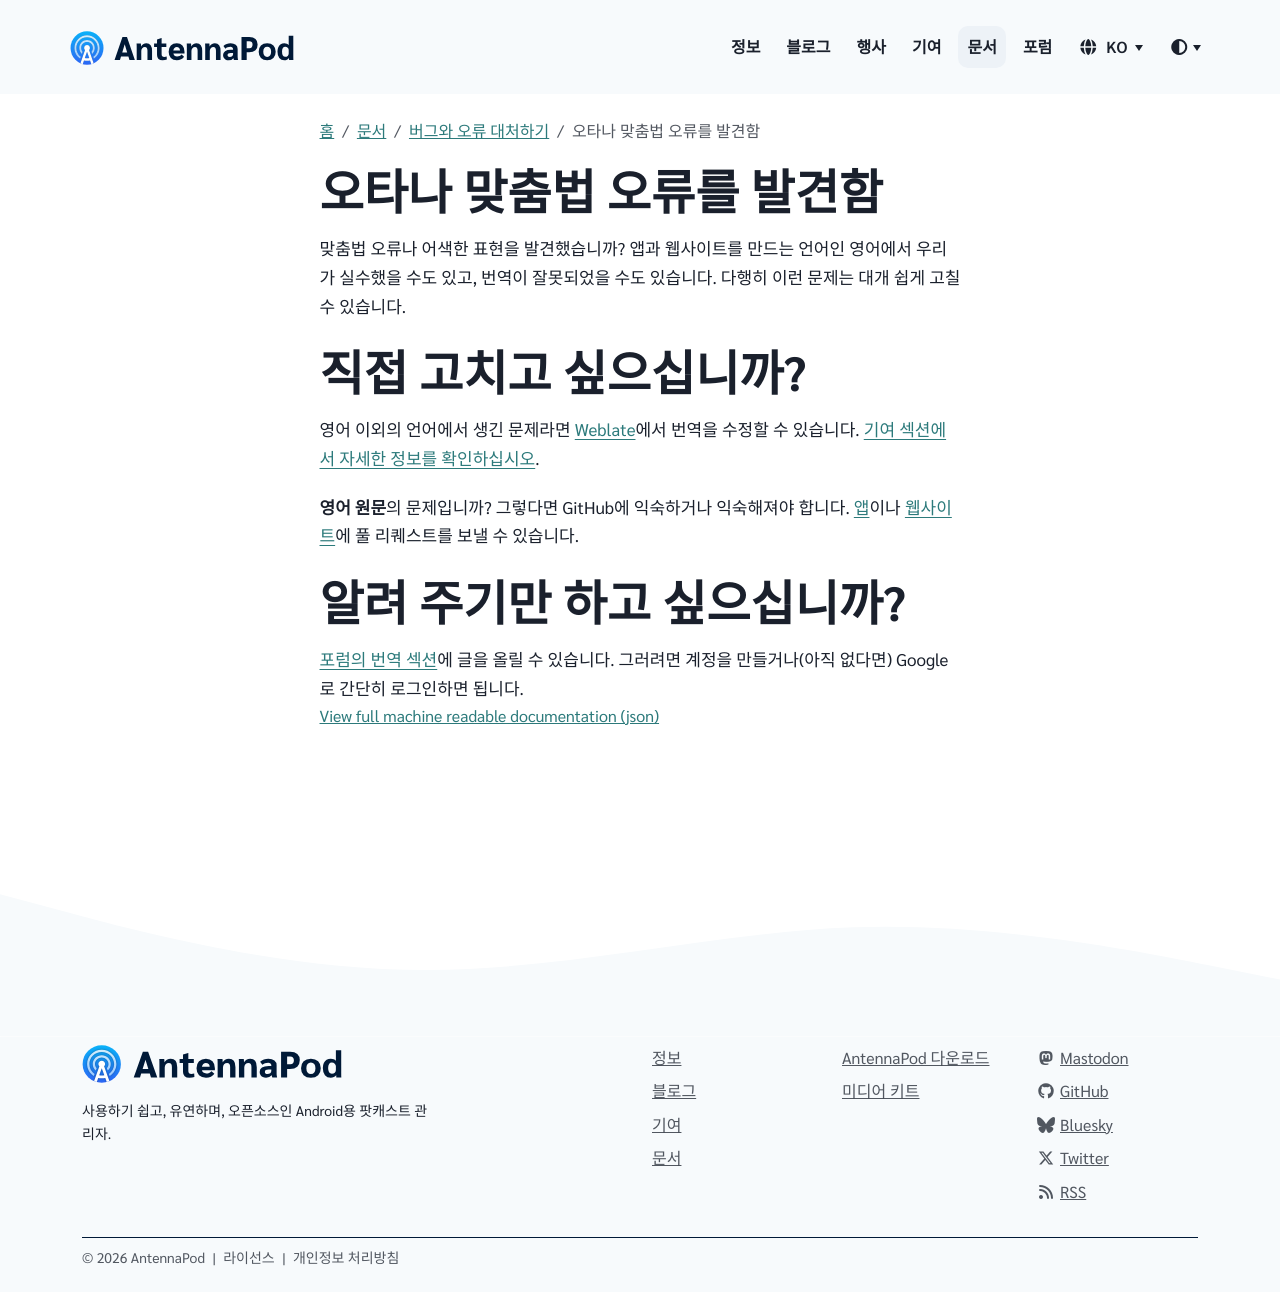

repository: AntennaPod/antennapod.github.io · page: ko/documentation/bugs-first-aid/typo-translations.html · generator: jekyll

맞춤법 오류나 어색한 표현을 발견했습니까? 앱과 웹사이트를 만드는 언어인 영어에서 우리가 실수했을 수도 있고, 번역이 잘못되었을 수도 있습니다. 다행히 이런 문제는 대개 쉽게 고칠 수 있습니다.

# 직접 고치고 싶으십니까?

영어 이외의 언어에서 생긴 문제라면 [Weblate](https://hosted.weblate.org/projects/antennapod/)에서 번역을 수정할 수 있습니다. [기여 섹션에서 자세한 정보를 확인하십시오](/contribute/translate).

**영어 원문**의 문제입니까? 그렇다면 GitHub에 익숙하거나 익숙해져야 합니다. [앱](https://github.com/AntennaPod/AntennaPod/)이나 [웹사이트](https://github.com/AntennaPod/antennapod.github.io)에 풀 리퀘스트를 보낼 수 있습니다.

# 알려 주기만 하고 싶으십니까?

[포럼의 번역 섹션](https://forum.antennapod.org/c/translations/11)에 글을 올릴 수 있습니다. 그러려면 계정을 만들거나(아직 없다면) Google로 간단히 로그인하면 됩니다.
